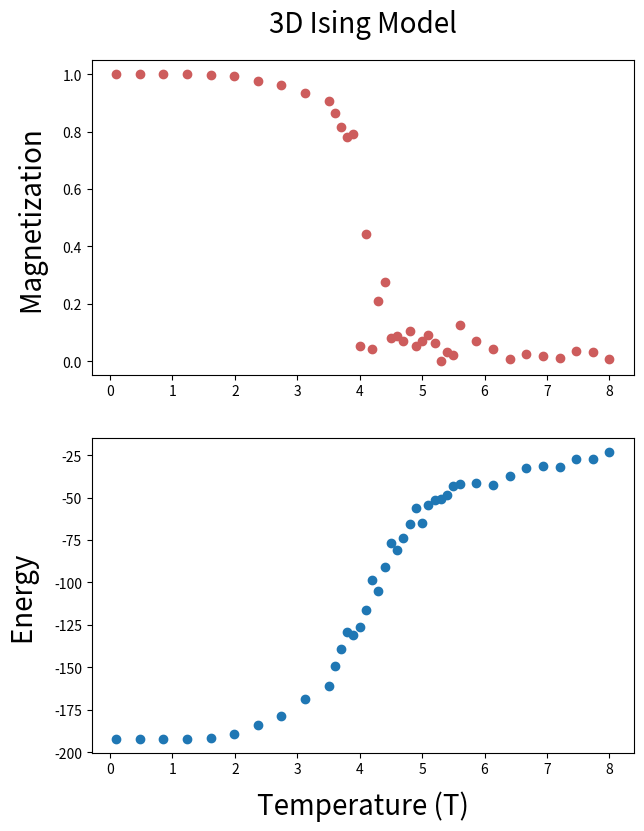

Python code for this plot:
import numpy as np
from numpy.random import random, randint

from math import exp

import matplotlib.pyplot as plt

# Globals
S, E = None, None


# randomly assign spin values to lattice sites
def init(L, spin):
    if spin == 1:
        return 2 * randint(2, size=(L, L, L)) - 1
    else:
        return np.full([L, L, L], 1)


# sweep lattice and perform requested operation
def sweep(func, lat):
    # define subroutines
    def nearSum():
        return lat[(i - 1) % L, j, k] + lat[(i + 1) % L, j, k] + lat[
            i, (j - 1) % L, k] + lat[i, (j + 1) % L,
                                     k] + lat[i, j,
                                              (k - 1) % L] + lat[i, j,
                                                                 (k + 1) % L]

    def flip_or_not():
        def calcE():
            return -1 * lat[i, j, k] * nearSum()

        e1 = calcE()  # calculate local energy
        lat[i, j, k] *= -1  # flip spin at current site
        e2 = calcE()  # recalculate local energy
        eDif = e2 - e1  # calculate energy difference
        if eDif < 0:  # determine if flip is energetically favorable
            pass
        elif random() <= exp(-eDif / (1. * t)):
            pass
        else:
            lat[i, j, k] *= -1

    def calc():
        global E, S
        E += -lat[i, j, k] * nearSum()
        S += lat[i, j, k]

    # perform sweep
    for i in range(L):
        for j in range(L):
            for k in range(L):
                # execute requested operation
                eval(func)


# display lattice (FIX THIS!!!)
def showLat(lat, t1, t2):
    if t1 <= t <= t2:
        fig_lat = plt.figure()
        for i in range(3):
            ax = fig_lat.add_subplot(1, 3, i + 1)
            ax.imshow(lat[:, :, i])
            ax.axis('off')
            ax.title(f'{i} @ T = {round(t,2)}', fontsize=8)
            ax.tight_layout()


# execute Ising algorithm
def Ising(t, init_spin):
    global S, E
    # initialize lattice
    lat = init(L, init_spin)
    # thermalize lattice
    for n in range(intswp):
        sweep('flip_or_not()', lat)
    # calculate magnetization and energy for ensemble
    avgMag = avgE = 0.0
    for n in range(sweeps):
        sweep('flip_or_not()', lat)
        S = E = 0.0
        sweep('calc()', lat)
        avgMag = avgMag + S
        avgE = avgE + E / 2
        del S, E
    # normalize magnetization and energy averages
    Mag.append(abs(avgMag) / sweeps / L**3)
    Enrg.append(avgE / sweeps)
    del avgMag, avgE

    return lat


# Main Program #

# set parameters
L = 4  # lattice size
intswp = 1  # number of sweep to equilibriate lattice
sweeps = 100  # number of sweeps for calculations
TR1 = np.linspace(0.1, 3.5, 10)
TR2 = np.linspace(3.6, 5.5, 20)
TR3 = np.linspace(5.6, 8.0, 10)
Mag, Enrg = [], []
T = np.concatenate((TR1, TR2, TR3))

for t in T:
    lat = Ising(t,
                0)  # Initial lattice: 0 (all spin up); 1 (random spin mixture)

# plot results
fig = plt.figure(figsize=(7, 9))
ax1 = fig.add_subplot(211)
plt.title("3D Ising Model", fontsize=20, pad=20)
plt.scatter(T, Mag, color='IndianRed')
plt.ylabel("Magnetization ", fontsize=20, labelpad=10)
plt.axis('tight')
ax2 = fig.add_subplot(212)
plt.scatter(T, Enrg)
plt.xlabel("Temperature (T)", fontsize=20, labelpad=10)
plt.ylabel("Energy ", fontsize=20, labelpad=10)
plt.axis('tight')
